Run: headless pygame with SDL's dummy video driver; simulated clock (each Clock.tick advances the game by its frame time, no real sleeping); random seed 0; keys injected as events and as key.get_pressed() state; no mouse input.
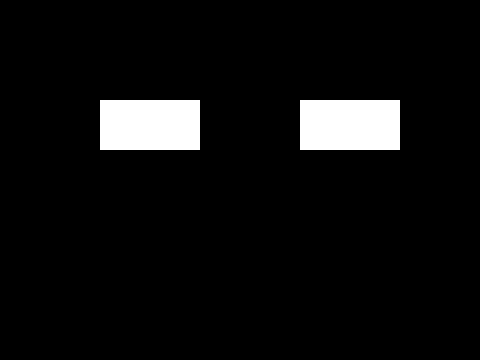
Frame 1 of 4 · flips 1–60 · no input
Frame 2 of 4 · flips 61–180 · tapped SPACE, RETURN · held RIGHT (→), D · screen unchanged from frame 1, image omitted
Frame 3 of 4 · flips 181–300 · held DOWN (↓), S · screen unchanged from frame 2, image omitted
Frame 4 of 4 · flips 301–420 · held LEFT (←), A, UP (↑), W · screen unchanged from frame 3, image omitted

The pygame program that drew these frames:

import pygame
pygame.init()
screen = pygame.display.set_mode((480,360))
runnin = True
while runnin:
    for event in pygame.event.get():
        if event.type == pygame.QUIT:
            runnin = False
    pygame.draw.rect(screen, "white", pygame.Rect(100,100,100, 50))
    pygame.display.flip()
    pygame.draw.rect(screen, "white", pygame.Rect(300,100,100, 50))
    pygame.display.flip()
